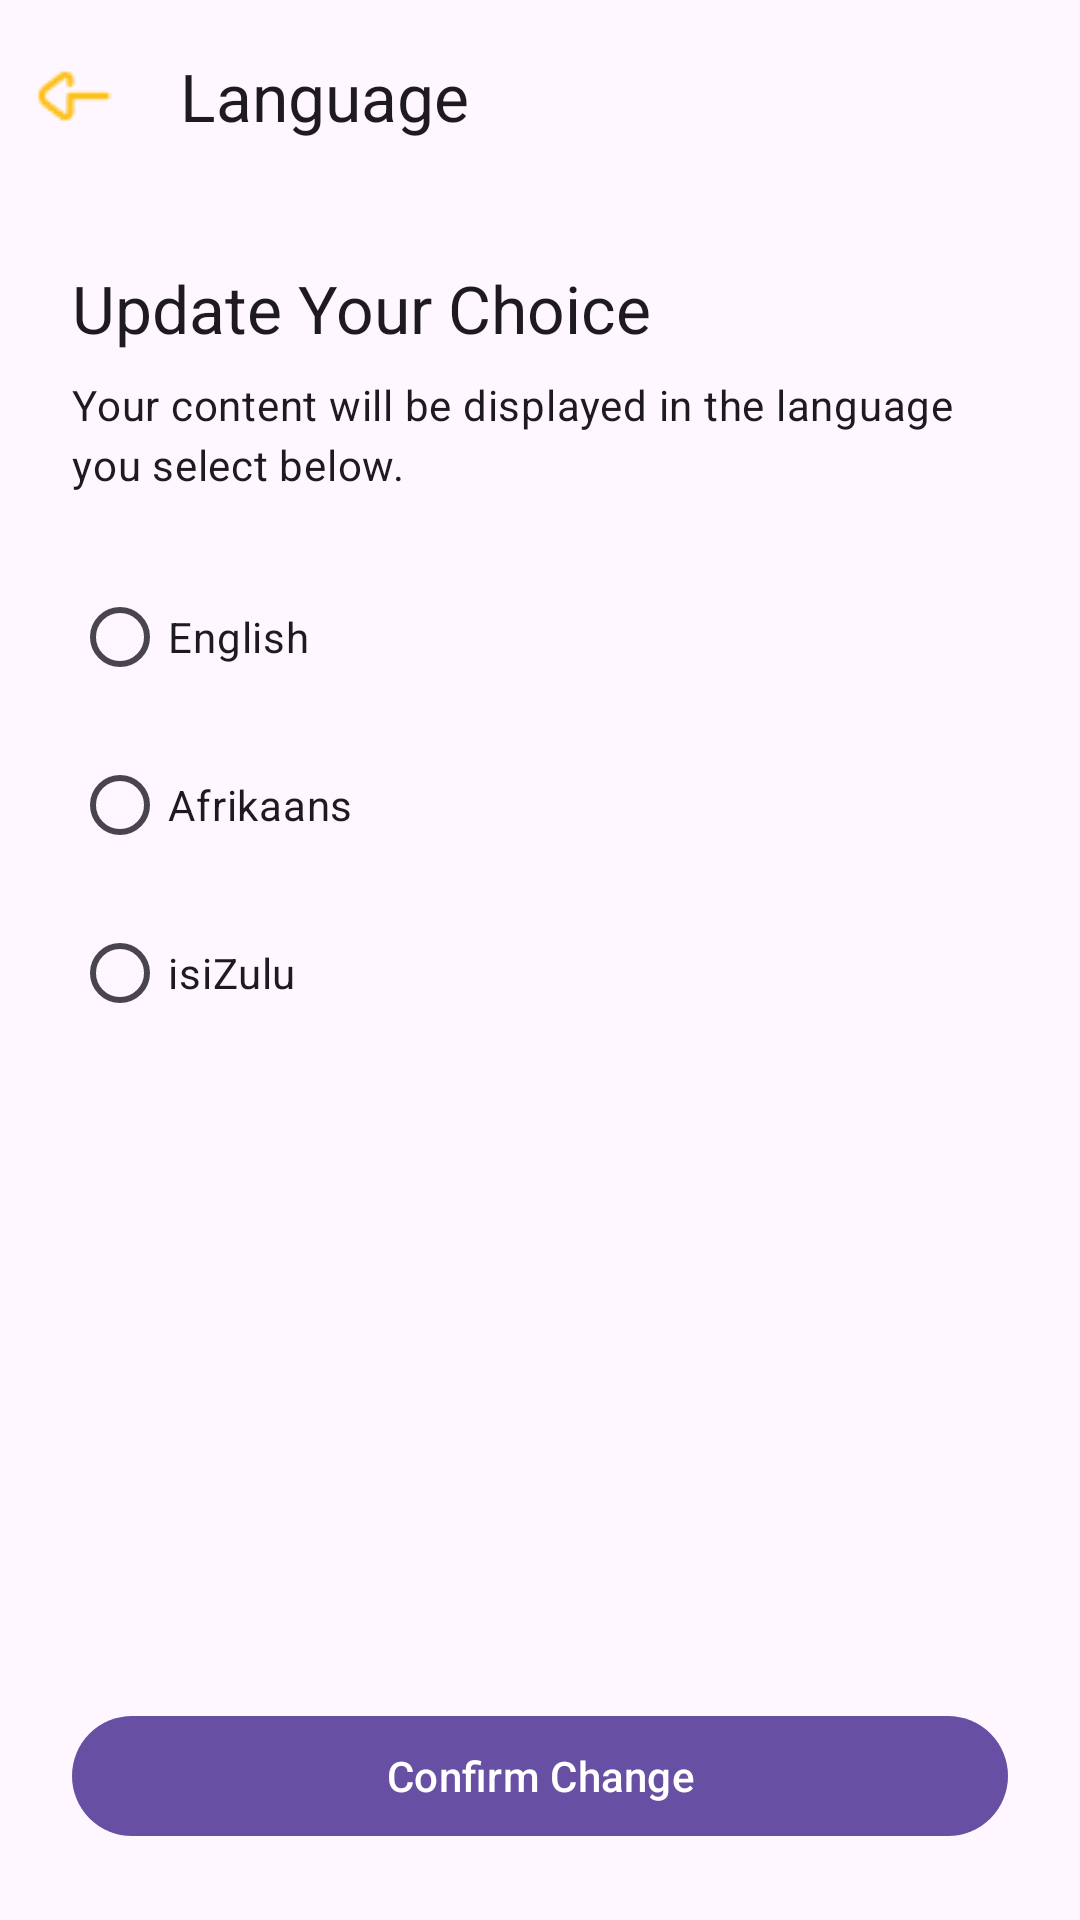

This screen was rendered from an Android layout file. Write that file and the resources it references.
<!-- AndroidManifest.xml: application theme AppTheme -->
<!-- res/layout/fragment_profile_language.xml -->
<?xml version="1.0" encoding="utf-8"?>
<LinearLayout xmlns:android="http://schemas.android.com/apk/res/android"
    xmlns:app="http://schemas.android.com/apk/res-auto"
    xmlns:tools="http://schemas.android.com/tools"
    android:layout_width="match_parent"
    android:layout_height="match_parent"
    android:orientation="vertical">

    <com.google.android.material.appbar.MaterialToolbar
        android:id="@+id/toolbar"
        android:layout_width="match_parent"
        android:layout_height="?attr/actionBarSize"
        app:navigationIcon="@drawable/ic_back_button"
        app:title="Language" />

    <LinearLayout
        android:layout_width="match_parent"
        android:layout_height="match_parent"
        android:orientation="vertical"
        android:padding="24dp"
        tools:context=".profile.ProfileLanguageFragment">

        <TextView
            style="@style/TextAppearance.Material3.TitleLarge"
            android:layout_width="wrap_content"
            android:layout_height="wrap_content"
            android:text="Update Your Choice" />

        <TextView
            style="@style/TextAppearance.Material3.BodyMedium"
            android:layout_width="wrap_content"
            android:layout_height="wrap_content"
            android:layout_marginTop="8dp"
            android:text="Your content will be displayed in the language you select below." />

        <RadioGroup
            android:id="@+id/radioGroupLanguage"
            android:layout_width="match_parent"
            android:layout_height="wrap_content"
            android:layout_marginTop="24dp">

            <RadioButton
                android:id="@+id/radioEnglish"
                android:layout_width="match_parent"
                android:layout_height="wrap_content"
                android:layout_marginBottom="8dp"
                android:tag="en"
                android:text="English" />

            <RadioButton
                android:id="@+id/radioAfrikaans"
                android:layout_width="match_parent"
                android:layout_height="wrap_content"
                android:layout_marginBottom="8dp"
                android:tag="af"
                android:text="Afrikaans" />

            <RadioButton
                android:id="@+id/radioZulu"
                android:layout_width="match_parent"
                android:layout_height="wrap_content"
                android:tag="zu"
                android:text="isiZulu" />
        </RadioGroup>

        <View
            android:layout_width="0dp"
            android:layout_height="0dp"
            android:layout_weight="1" />

        <com.google.android.material.button.MaterialButton
            android:id="@+id/btnConfirmChange"
            android:layout_width="match_parent"
            android:layout_height="wrap_content"
            android:layout_marginTop="32dp"
            android:text="Confirm Change" />

    </LinearLayout>
</LinearLayout>
<!-- resources referenced by this layout -->
<resources>
  <!-- drawable ic_back_button: png bitmap (drawable, 549 bytes) -->
  <style name="AppTheme" parent="Base.AppTheme" />
  <style name="Base.AppTheme" parent="Theme.Material3.DayNight.NoActionBar">
      </style>
</resources>
